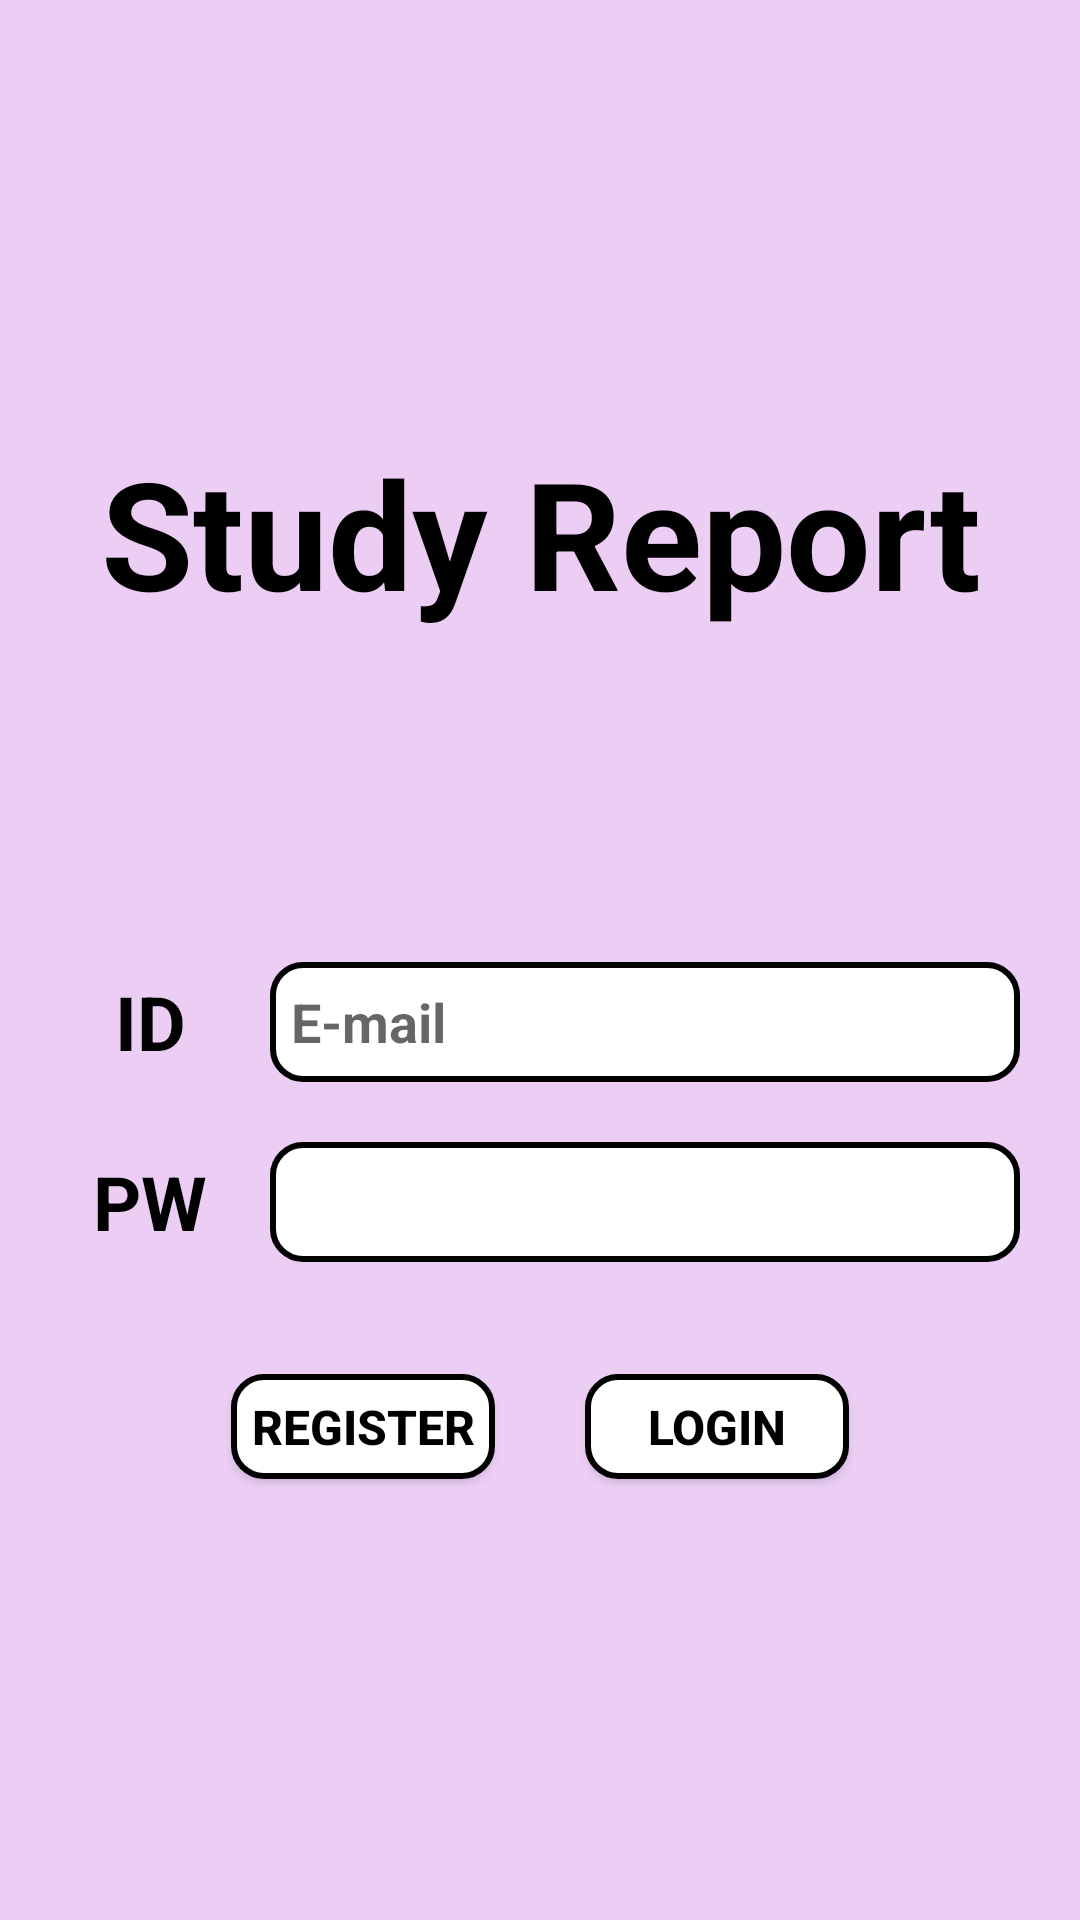

The Android layout XML behind this screen, and the referenced resources:
<!-- AndroidManifest.xml: application theme Theme.Study_Report -->
<!-- res/layout/activity_login.xml -->
<?xml version="1.0" encoding="utf-8"?>
<androidx.constraintlayout.widget.ConstraintLayout xmlns:android="http://schemas.android.com/apk/res/android"
    xmlns:app="http://schemas.android.com/apk/res-auto"
    xmlns:tools="http://schemas.android.com/tools"
    android:id="@+id/main"
    android:layout_width="match_parent"
    android:layout_height="match_parent"
    android:background="#ECCEF5"
    tools:context=".LoginActivity">

    <LinearLayout
        android:layout_width="match_parent"
        android:layout_height="match_parent"
        android:gravity="center"
        android:orientation="vertical"
        tools:layout_editor_absoluteX="102dp"
        tools:layout_editor_absoluteY="0dp">

        <TextView
            android:id="@+id/text_login"
            android:layout_width="match_parent"
            android:layout_height="wrap_content"
            android:layout_marginBottom="100dp"
            android:gravity="center_horizontal"
            android:text="Study Report"
            android:textAlignment="center"
            android:textColor="@color/black"
            android:textSize="50sp"
            android:textStyle="bold" />

        <LinearLayout
            android:layout_width="match_parent"
            android:layout_height="60dp"
            android:layout_marginTop="0dp"
            android:layout_marginBottom="0dp"
            android:gravity="center"
            android:orientation="horizontal">

            <TextView
                android:id="@+id/text_id"
                android:layout_width="60dp"
                android:layout_height="wrap_content"
                android:layout_marginEnd="10dp"
                android:layout_marginBottom="0dp"
                android:gravity="center"
                android:text="ID"
                android:textColor="@color/black"
                android:textSize="25sp"
                android:textStyle="bold" />

            <EditText
                android:id="@+id/edit_id"
                android:layout_width="250dp"
                android:layout_height="40dp"
                android:layout_gravity="center"
                android:layout_marginBottom="0dp"
                android:background="@drawable/button_round"
                android:inputType="textPersonName"
                android:paddingStart="7dp"
                android:paddingEnd="0dp"
                android:textStyle="bold"
                android:text=""
                android:hint="E-mail"/>

        </LinearLayout>

        <LinearLayout
            android:layout_width="match_parent"
            android:layout_height="60dp"
            android:layout_marginTop="0dp"
            android:layout_marginBottom="0dp"
            android:gravity="center"
            android:orientation="horizontal">

            <TextView
                android:id="@+id/text_pw"
                android:layout_width="60dp"
                android:layout_height="wrap_content"
                android:layout_marginEnd="10dp"
                android:layout_marginBottom="0dp"
                android:gravity="center"
                android:text="PW"
                android:textColor="@color/black"
                android:textSize="25sp"
                android:textStyle="bold" />

            <EditText
                android:id="@+id/edit_pw"
                android:layout_width="250dp"
                android:layout_height="40dp"
                android:layout_gravity="center"
                android:layout_marginBottom="0dp"
                android:background="@drawable/button_round"
                android:ems="10"
                android:inputType="textPersonName"
                android:paddingStart="7dp"
                android:paddingEnd="0dp"
                android:textStyle="bold"
                android:text="" />

        </LinearLayout>

        <LinearLayout
            android:layout_width="match_parent"
            android:layout_height="20dp"
            android:gravity="center"
            android:orientation="horizontal">

            <TextView
                android:id="@+id/text_alarm"
                android:layout_width="match_parent"
                android:layout_height="wrap_content"
                android:gravity="center_horizontal"
                android:text=""
                android:textAlignment="center"
                android:textColor="@color/black"
                android:textSize="15sp"
                android:textStyle="bold"/>
        </LinearLayout>

        <LinearLayout
            android:layout_width="match_parent"
            android:layout_height="40dp"
            android:gravity="center"
            android:layout_marginTop="5dp"
            android:orientation="horizontal">

            <Button
                android:id="@+id/button_register"
                android:layout_width="wrap_content"
                android:layout_height="35dp"
                android:layout_gravity="center"
                android:layout_marginLeft="15dp"
                android:layout_marginRight="15dp"
                android:background="@drawable/button_round"
                android:gravity="center"
                android:text="register"
                android:textColor="@color/black"
                android:textSize="16sp"
                android:textStyle="bold" />

            <Button
                android:id="@+id/button_login"
                android:layout_width="wrap_content"
                android:layout_height="35dp"
                android:layout_gravity="center"
                android:layout_marginLeft="15dp"
                android:layout_marginRight="15dp"
                android:background="@drawable/button_round"
                android:gravity="center"
                android:text="Login"
                android:textColor="@color/black"
                android:textSize="16sp"
                android:textStyle="bold" />

        </LinearLayout>

    </LinearLayout>

    <androidx.constraintlayout.widget.Guideline
        android:id="@+id/guideline"
        android:layout_width="wrap_content"
        android:layout_height="wrap_content"
        android:orientation="vertical"
        app:layout_constraintGuide_begin="20dp" />
</androidx.constraintlayout.widget.ConstraintLayout>
<!-- resources referenced by this layout -->
<resources>
  <!-- drawable button_round (drawable) -->
  <shape xmlns:android="http://schemas.android.com/apk/res/android" >
      <solid android:color="#fff" />
      <stroke
          android:width="2dp"
          android:color="@color/black" />
      <corners
          android:topLeftRadius="10dp"
          android:topRightRadius="10dp"
          android:bottomLeftRadius="10dp"
          android:bottomRightRadius="10dp" />
  </shape>
  <style name="Theme.Study_Report" parent="Theme.AppCompat.Light.NoActionBar" />
  <!-- not gathered from this repository: default colours our renderer supplied (Android Studio template values) -->
  <color name="black">#FF000000</color>
</resources>
